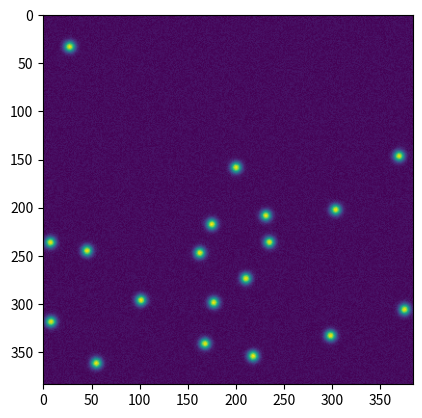

Recreate this plot in Python.
##! packages/python3/bin/ python3.6

import numpy as np
import matplotlib
matplotlib.use('agg')
from matplotlib import pyplot as plt
#import astropy

def generate_blank_image(row_num,col_num,rms=1,bg=0):
    
    array = rms*np.random.random((row_num,col_num))+bg
    return array

#print generate_blanck_image(2024,4048)
    
def source_psf(x,y,pos_x,pos_y,sigma_x=1.,sigma_y=1.,flux=1.):

    #print(((x-pos_x)**2/sigma_x**2 + (y-pos_y)**2/sigma_y**2) / 2.)
    #print(np.exp(-( (x-pos_x)**2/sigma_x**2 + (y-pos_y)**2/sigma_y**2) / 2.))
    g = (flux/(2.*np.pi*sigma_x*sigma_y)) * np.exp(-( (x-pos_x)**2/sigma_x**2 + (y-pos_y)**2/sigma_y**2) / 2.)
#    g = (flux/(2*np.pi*size_psf**2)) * np.exp(-( (d-mu)**2 / ( 2.0 * size_psf**2 ) ) )
#    print(np.sum(g))
    return g

def add_sources(length_x,length_y,acsperpix):

    sampling_x,sampling_y = int(length_x/acsperpix),int(length_y/acsperpix)
    data = generate_blank_image(sampling_x,sampling_y,rms=0.01,bg=0)
    x, y = np.meshgrid(np.linspace(-length_x/2,length_x/2,sampling_x), np.linspace(-length_y/2,length_y/2,sampling_y))
    np.random.seed(0)
    for i in range(1,20):
        pos_x = length_x*(np.random.random_sample()-0.5)
        pos_y = length_y*(np.random.random_sample()-0.5)
        data = data+source_psf(x,y,pos_x,pos_y)

    return data

#data = add_sources(2024,4048,0.26)
data = add_sources(100,100,0.26)
plt.imshow(data)
plt.savefig("test.png")
#print(source_psf())

